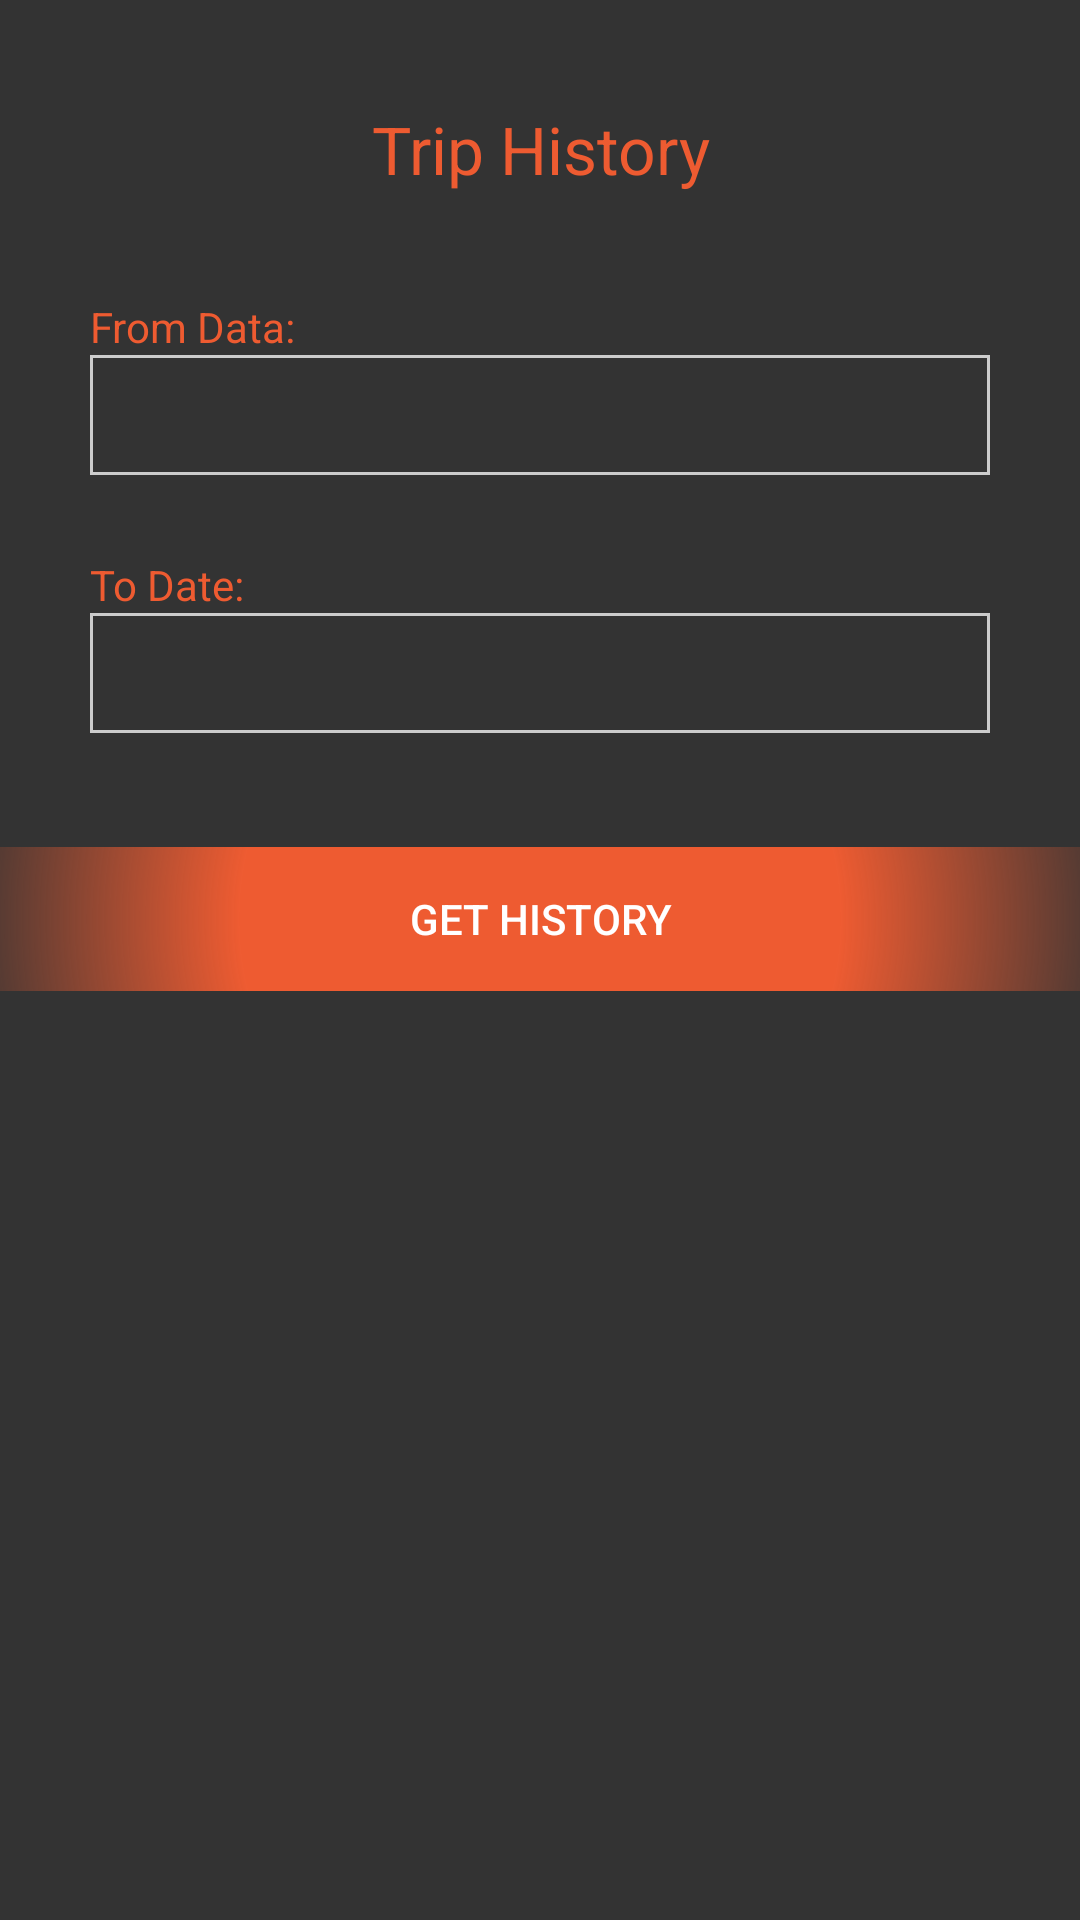

This screen was rendered from an Android layout file. Write that file and the resources it references.
<!-- AndroidManifest.xml: application theme AppTheme -->
<!-- res/layout/activity_trip_history.xml -->
<?xml version="1.0" encoding="utf-8"?>
<ScrollView xmlns:android="http://schemas.android.com/apk/res/android"
    android:layout_width="match_parent"
    android:layout_height="match_parent"
    android:background="@color/bg_dark_grad">

    <LinearLayout
        android:layout_width="match_parent"
        android:layout_height="wrap_content"
        android:orientation="vertical">

        <LinearLayout
            android:layout_width="match_parent"
            android:layout_height="wrap_content"
            android:layout_marginLeft="30dp"
            android:layout_marginRight="30dp"
            android:orientation="vertical"
            android:paddingBottom="5dp"
            android:paddingTop="35dp">

            <TextView
                android:layout_width="match_parent"
                android:layout_height="wrap_content"
                android:gravity="center_horizontal"
                android:text="@string/trip_history"
                android:textAppearance="?android:attr/textAppearanceLarge"
                android:textColor="@color/colorPrimary" />

            <TextView
                android:id="@+id/textView5"
                android:layout_width="match_parent"
                android:layout_height="wrap_content"
                android:layout_marginTop="35dp"
                android:text="@string/from_date"
                android:textColor="@color/colorPrimary" />

            <TextView
                android:id="@+id/from_date"
                android:layout_width="match_parent"
                android:layout_height="40dp"
                android:background="@drawable/shape_rect_outline"
                android:gravity="center_vertical"
                android:paddingLeft="5dp"
                android:paddingRight="5dp"
                android:textColor="@color/colorAccent"
                android:textSize="20dp" />

            <TextView
                android:layout_width="match_parent"
                android:layout_height="wrap_content"
                android:layout_marginTop="27dp"
                android:text="@string/to_date"
                android:textColor="@color/colorPrimary" />

            <TextView
                android:id="@+id/to_date"
                android:layout_width="match_parent"
                android:layout_height="40dp"
                android:background="@drawable/shape_rect_outline"
                android:gravity="center_vertical"
                android:paddingLeft="5dp"
                android:paddingRight="5dp"
                android:textColor="@color/colorAccent"
                android:textSize="20dp" />


        </LinearLayout>

        <Button
            android:id="@+id/btn_get"
            android:layout_width="match_parent"
            android:layout_height="wrap_content"
            android:layout_marginBottom="20dp"
            android:layout_marginTop="33dp"
            android:background="@drawable/gradient_strip"
            android:text="@string/get_history"
            android:textColor="@android:color/white" />

    </LinearLayout>

</ScrollView>
<!-- resources referenced by this layout -->
<resources>
  <color name="bg_dark_grad">#333333</color>
  <color name="colorAccent">#cccccc</color>
  <color name="colorPrimary">#EE5B31</color>
  <!-- drawable gradient_strip (drawable) -->
  <?xml version="1.0" encoding="utf-8"?>
  <shape xmlns:android="http://schemas.android.com/apk/res/android"
      android:shape="rectangle" >
  
      <gradient
          android:centerColor="@color/colorPrimary"
          android:endColor="@android:color/transparent"
          android:gradientRadius="200dp"
          android:startColor="@color/colorPrimary"
          android:type="radial" >
      </gradient>
  
  </shape>
  <!-- drawable shape_rect_outline (drawable) -->
  <?xml version="1.0" encoding="utf-8"?>
  <shape xmlns:android="http://schemas.android.com/apk/res/android">
  
      <stroke
          android:width="1dp"
          android:color="@color/colorAccent" />
  
  
      <corners android:radius="0dp" />
  
      <solid android:color="#00ffffff" />
  
  </shape>
  <string name="from_date">From Data:</string>
  <string name="get_history">Get History</string>
  <string name="to_date">To Date:</string>
  <string name="trip_history">Trip History</string>
  <style name="AppTheme" parent="Theme.AppCompat.Light.DarkActionBar">
          
          <item name="colorPrimary">@color/colorPrimary</item>
          <item name="colorPrimaryDark">@color/colorPrimaryDark</item>
          <item name="colorAccent">@color/colorAccent</item>
      </style>
  <color name="colorPrimaryDark">#000000</color>
</resources>
